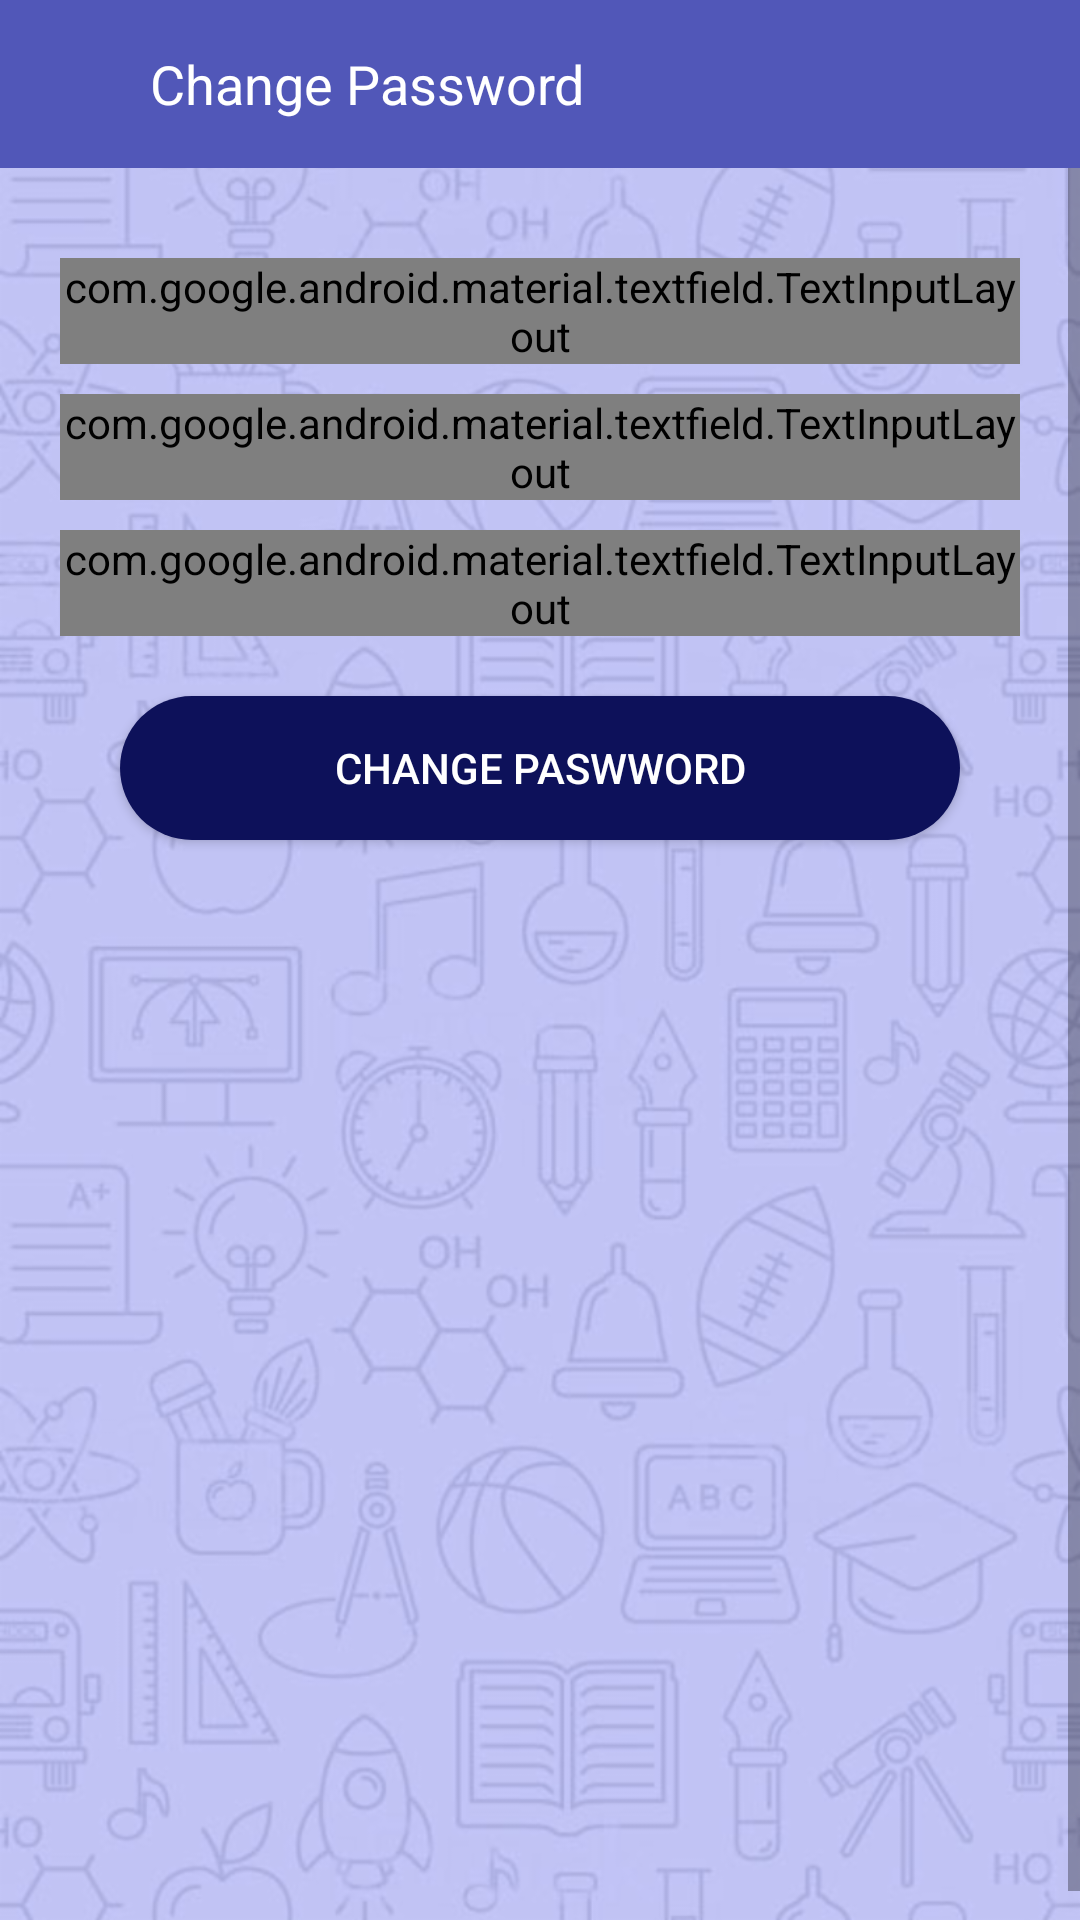

This screen was rendered from an Android layout file. Write that file and the resources it references.
<!-- AndroidManifest.xml: application theme AppTheme -->
<!-- res/layout/activity_change_password.xml -->
<?xml version="1.0" encoding="utf-8"?>
<LinearLayout xmlns:android="http://schemas.android.com/apk/res/android"
    xmlns:app="http://schemas.android.com/apk/res-auto"
    xmlns:card_view="http://schemas.android.com/tools"
    xmlns:tools="http://schemas.android.com/tools"
    android:layout_width="fill_parent"
    android:layout_height="fill_parent"
    android:background="@drawable/textur_bg"
    android:clickable="true"
    android:orientation="vertical">

    <RelativeLayout
        android:id="@+id/lay"
        android:layout_width="match_parent"
        android:layout_height="?actionBarSize"
        android:background="@color/colorPrimary">

        <ImageView
            android:id="@+id/img_back"
            android:layout_width="40dp"
            android:layout_height="match_parent"
            android:padding="5dp"
            android:src="@drawable/back_arrow_white"
            android:tint="#ffffff" />

        <TextView
            android:id="@+id/txt_title"
            android:layout_width="wrap_content"
            android:layout_height="match_parent"
            android:layout_toRightOf="@id/img_back"
            android:gravity="center_vertical"
            android:paddingLeft="10dp"
            android:text="Change Password"
            android:textColor="#ffffff"
            android:textSize="18sp" />

    </RelativeLayout>

    <ScrollView
        android:layout_width="fill_parent"
        android:layout_height="fill_parent"
        android:clickable="true"
        android:fillViewport="true"
        android:orientation="vertical">


        <LinearLayout
            android:layout_width="match_parent"
            android:layout_height="wrap_content"
            android:layout_marginTop="10dp"
            android:clickable="true"
            android:orientation="vertical"
            android:padding="20dp"
            android:weightSum="1">

            <android.support.design.widget.TextInputLayout
                android:id="@+id/oldPassLayout"
                style="@style/Widget.MaterialComponents.TextInputLayout.OutlinedBox"
                android:layout_width="match_parent"
                android:layout_height="wrap_content"
                android:hint="Old Password"
                app:boxStrokeColor="@color/out_border_Color"
                app:passwordToggleEnabled="true">

                <android.support.design.widget.TextInputEditText
                    android:id="@+id/edtOldPass"
                    android:layout_width="match_parent"
                    android:layout_height="wrap_content"
                    android:drawableStart="@drawable/ic_lock"
                    android:drawablePadding="10dp"
                    android:inputType="textPassword"
                    android:padding="8dp"
                    android:textColor="#ffffff"
                    android:singleLine="true"
                    app:passwordToggleEnabled="true" />


            </android.support.design.widget.TextInputLayout>

            <android.support.design.widget.TextInputLayout
                android:id="@+id/newPassLayout"
                android:layout_marginTop="10dp"
                style="@style/Widget.MaterialComponents.TextInputLayout.OutlinedBox"
                android:layout_width="match_parent"
                android:layout_height="wrap_content"
                android:hint="New Password"
                app:boxStrokeColor="@color/out_border_Color"
                app:passwordToggleEnabled="true">

                <android.support.design.widget.TextInputEditText
                    android:id="@+id/edtNewPass"
                    android:layout_width="match_parent"
                    android:layout_height="wrap_content"
                    android:drawableStart="@drawable/ic_lock"
                    android:drawablePadding="10dp"
                    android:inputType="textPassword"
                    android:padding="8dp"
                    android:textColor="#ffffff"
                    android:singleLine="true"
                    app:passwordToggleEnabled="true" />


            </android.support.design.widget.TextInputLayout>

            <android.support.design.widget.TextInputLayout
                android:id="@+id/confirmPassLayout"
                style="@style/Widget.MaterialComponents.TextInputLayout.OutlinedBox"
                android:layout_width="match_parent"
                android:layout_marginTop="10dp"
                android:layout_height="wrap_content"
                android:hint="Confirm New Password"
                app:boxStrokeColor="@color/out_border_Color"
                app:passwordToggleEnabled="true">

                <android.support.design.widget.TextInputEditText
                    android:id="@+id/edtRepeatNewPass"
                    android:layout_width="match_parent"
                    android:layout_height="wrap_content"
                    android:drawableStart="@drawable/ic_lock"
                    android:drawablePadding="10dp"
                    android:inputType="textPassword"
                    android:padding="8dp"
                    android:textColor="#ffffff"
                    android:singleLine="true"
                    app:passwordToggleEnabled="true" />


            </android.support.design.widget.TextInputLayout>


            <Button
                android:id="@+id/btnChangePass"
                android:layout_width="fill_parent"
                android:layout_height="wrap_content"
                android:layout_margin="20dp"
                android:background="@drawable/round_border_button"
                android:text="Change Paswword"
                android:textColor="@android:color/white" />

        </LinearLayout>
    </ScrollView>
</LinearLayout>
<!-- resources referenced by this layout -->
<resources>
  <color name="colorPrimary">#5157b8</color>
  <color name="out_border_Color">#ffffff</color>
  <!-- drawable ic_lock (drawable) -->
  <vector xmlns:android="http://schemas.android.com/apk/res/android"
      android:width="24dp"
      android:height="24dp"
      android:tint="#ED0A25"
      android:viewportWidth="24.0"
      android:viewportHeight="24.0">
      <path
          android:fillColor="#FF000000"
          android:pathData="M12,17c1.1,0 2,-0.9 2,-2s-0.9,-2 -2,-2 -2,0.9 -2,2 0.9,2 2,2zM18,8h-1L17,6c0,-2.76 -2.24,-5 -5,-5S7,3.24 7,6v2L6,8c-1.1,0 -2,0.9 -2,2v10c0,1.1 0.9,2 2,2h12c1.1,0 2,-0.9 2,-2L20,10c0,-1.1 -0.9,-2 -2,-2zM8.9,6c0,-1.71 1.39,-3.1 3.1,-3.1s3.1,1.39 3.1,3.1v2L8.9,8L8.9,6zM18,20L6,20L6,10h12v10z" />
  </vector>
  <!-- drawable round_border_button (drawable) -->
  <?xml version="1.0" encoding="utf-8"?>
  <shape xmlns:android="http://schemas.android.com/apk/res/android"
      android:shape="rectangle">
      <corners android:radius="50dp" />
      <solid android:color="@color/colorPrimaryDark" />
  
  </shape>
  <!-- drawable textur_bg: png bitmap (drawable-hdpi, 149681 bytes) -->
  <style name="AppTheme" parent="Theme.AppCompat.Light.NoActionBar">
          
          <item name="colorPrimary">@color/colorPrimary</item>
          <item name="colorPrimaryDark">@color/colorPrimaryDark</item>
          <item name="colorAccent">@color/colorAccent</item>
          <item name="drawerArrowStyle">@style/DrawerArrowStyle</item>
  
      </style>
  <color name="colorPrimaryDark">#0d115a</color>
  <color name="colorAccent">#D81B60</color>
  <style name="DrawerArrowStyle" parent="Widget.AppCompat.DrawerArrowToggle">
          <item name="spinBars">true</item>
          <item name="color">@android:color/white</item>
      </style>
</resources>
